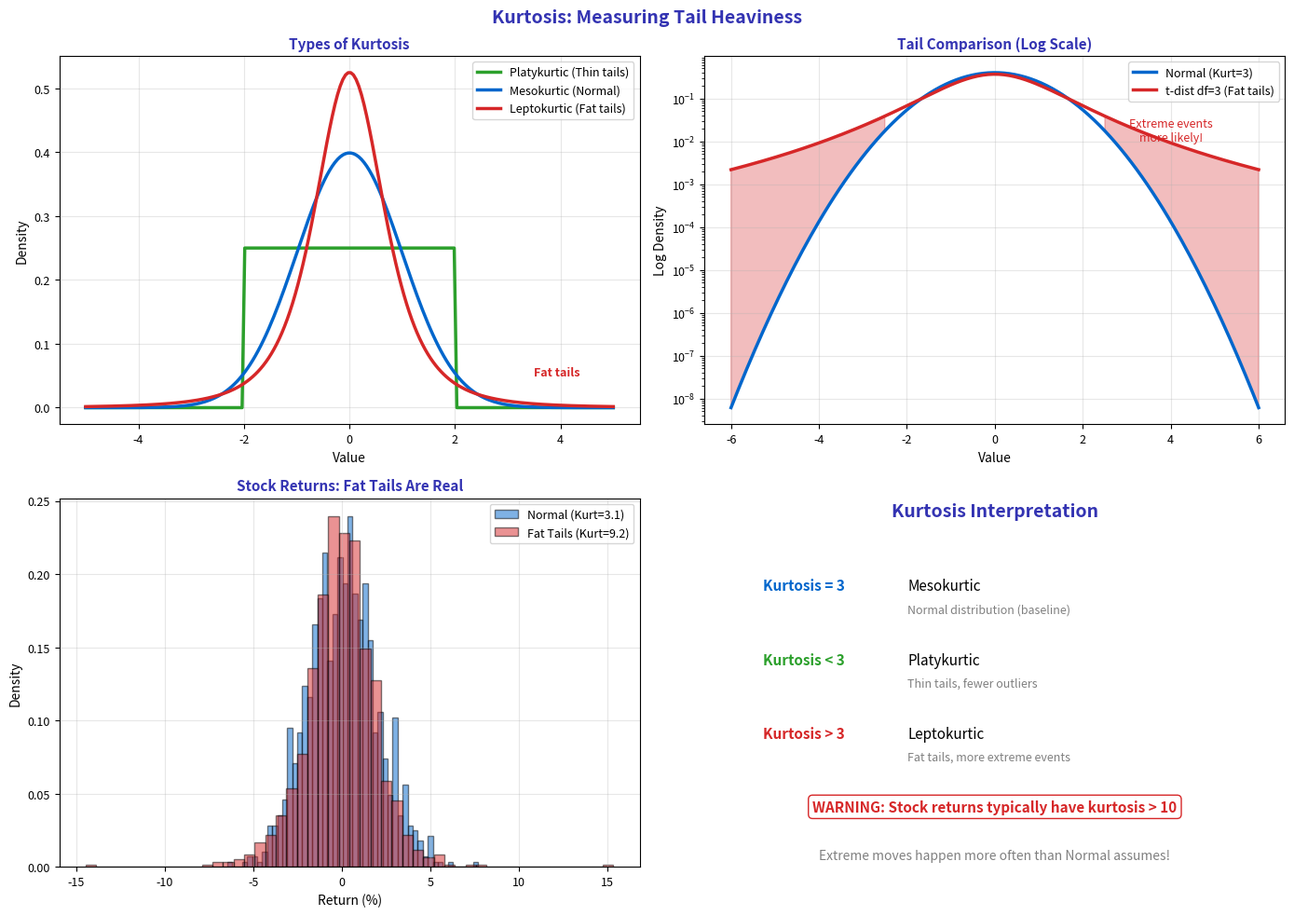

Write Python code to recreate this figure. (Note: this script raises an exception after producing the figure.)
"""Kurtosis - Tail heaviness of distributions"""
import matplotlib.pyplot as plt
import numpy as np
from scipy import stats
from pathlib import Path

plt.rcParams.update({
    'font.size': 10,
    'axes.labelsize': 10,
    'axes.titlesize': 11,
    'xtick.labelsize': 9,
    'ytick.labelsize': 9,
    'legend.fontsize': 9,
    'figure.figsize': (10, 6),
    'figure.dpi': 150
})

MLPURPLE = '#3333B2'
MLLAVENDER = '#ADADE0'
MLBLUE = '#0066CC'
MLORANGE = '#FF7F0E'
MLGREEN = '#2CA02C'
MLRED = '#D62728'

np.random.seed(42)

fig, axes = plt.subplots(2, 2, figsize=(14, 10))
fig.suptitle('Kurtosis: Measuring Tail Heaviness', fontsize=14, fontweight='bold', color=MLPURPLE)

# Plot 1: Three types of kurtosis
ax1 = axes[0, 0]
x = np.linspace(-5, 5, 200)

# Platykurtic (light tails)
platy = stats.uniform.pdf(x, loc=-2, scale=4)
ax1.plot(x, platy, color=MLGREEN, linewidth=2.5, label='Platykurtic (Thin tails)')

# Mesokurtic (normal)
meso = stats.norm.pdf(x, loc=0, scale=1)
ax1.plot(x, meso, color=MLBLUE, linewidth=2.5, label='Mesokurtic (Normal)')

# Leptokurtic (heavy tails)
lepto = stats.t.pdf(x, df=3, loc=0, scale=0.7)
ax1.plot(x, lepto, color=MLRED, linewidth=2.5, label='Leptokurtic (Fat tails)')

ax1.set_title('Types of Kurtosis', fontsize=11, fontweight='bold', color=MLPURPLE)
ax1.set_xlabel('Value', fontsize=10)
ax1.set_ylabel('Density', fontsize=10)
ax1.legend(fontsize=9)
ax1.grid(alpha=0.3)

# Highlight tails
ax1.annotate('Fat tails', xy=(3.5, 0.05), fontsize=9, color=MLRED, fontweight='bold')

# Plot 2: Focus on tails (log scale)
ax2 = axes[0, 1]
x = np.linspace(-6, 6, 200)

normal = stats.norm.pdf(x)
t_dist = stats.t.pdf(x, df=3)

ax2.semilogy(x, normal, color=MLBLUE, linewidth=2.5, label='Normal (Kurt=3)')
ax2.semilogy(x, t_dist, color=MLRED, linewidth=2.5, label='t-dist df=3 (Fat tails)')

ax2.set_title('Tail Comparison (Log Scale)', fontsize=11, fontweight='bold', color=MLPURPLE)
ax2.set_xlabel('Value', fontsize=10)
ax2.set_ylabel('Log Density', fontsize=10)
ax2.legend(fontsize=9)
ax2.grid(alpha=0.3)

# Highlight the difference
ax2.fill_between(x, t_dist, normal, where=np.abs(x) > 2.5, alpha=0.3, color=MLRED)
ax2.annotate('Extreme events\nmore likely!', xy=(4, 0.01), fontsize=9, color=MLRED, ha='center')

# Plot 3: Stock returns have excess kurtosis
ax3 = axes[1, 0]
# Simulate returns with fat tails
normal_returns = np.random.normal(0, 2, 1000)
fat_tail_returns = np.random.standard_t(4, 1000) * 1.5

ax3.hist(normal_returns, bins=50, density=True, alpha=0.5, color=MLBLUE,
         edgecolor='black', label=f'Normal (Kurt={stats.kurtosis(normal_returns)+3:.1f})')
ax3.hist(fat_tail_returns, bins=50, density=True, alpha=0.5, color=MLRED,
         edgecolor='black', label=f'Fat Tails (Kurt={stats.kurtosis(fat_tail_returns)+3:.1f})')

ax3.set_title('Stock Returns: Fat Tails Are Real', fontsize=11, fontweight='bold', color=MLPURPLE)
ax3.set_xlabel('Return (%)', fontsize=10)
ax3.set_ylabel('Density', fontsize=10)
ax3.legend(fontsize=9)
ax3.grid(alpha=0.3)

# Plot 4: Kurtosis interpretation
ax4 = axes[1, 1]
ax4.axis('off')

ax4.text(0.5, 0.95, 'Kurtosis Interpretation', ha='center', fontsize=14,
         fontweight='bold', color=MLPURPLE, transform=ax4.transAxes)

# Excess kurtosis (relative to normal = 3)
interpretations = [
    ('Kurtosis = 3', 'Mesokurtic', 'Normal distribution (baseline)', MLBLUE),
    ('Kurtosis < 3', 'Platykurtic', 'Thin tails, fewer outliers', MLGREEN),
    ('Kurtosis > 3', 'Leptokurtic', 'Fat tails, more extreme events', MLRED),
]

y = 0.75
for val, name, desc, color in interpretations:
    ax4.text(0.1, y, val, fontsize=11, fontweight='bold', color=color, transform=ax4.transAxes)
    ax4.text(0.35, y, name, fontsize=11, transform=ax4.transAxes)
    ax4.text(0.35, y - 0.06, desc, fontsize=9, color='gray', transform=ax4.transAxes)
    y -= 0.2

# Finance warning
ax4.text(0.5, 0.15, 'WARNING: Stock returns typically have kurtosis > 10', ha='center',
         fontsize=11, fontweight='bold', color=MLRED, transform=ax4.transAxes,
         bbox=dict(boxstyle='round', facecolor='white', edgecolor=MLRED))
ax4.text(0.5, 0.02, 'Extreme moves happen more often than Normal assumes!', ha='center',
         fontsize=10, color='gray', transform=ax4.transAxes)

plt.tight_layout()
plt.savefig(Path(__file__).parent / 'chart.pdf', dpi=300, bbox_inches='tight')
plt.close()
